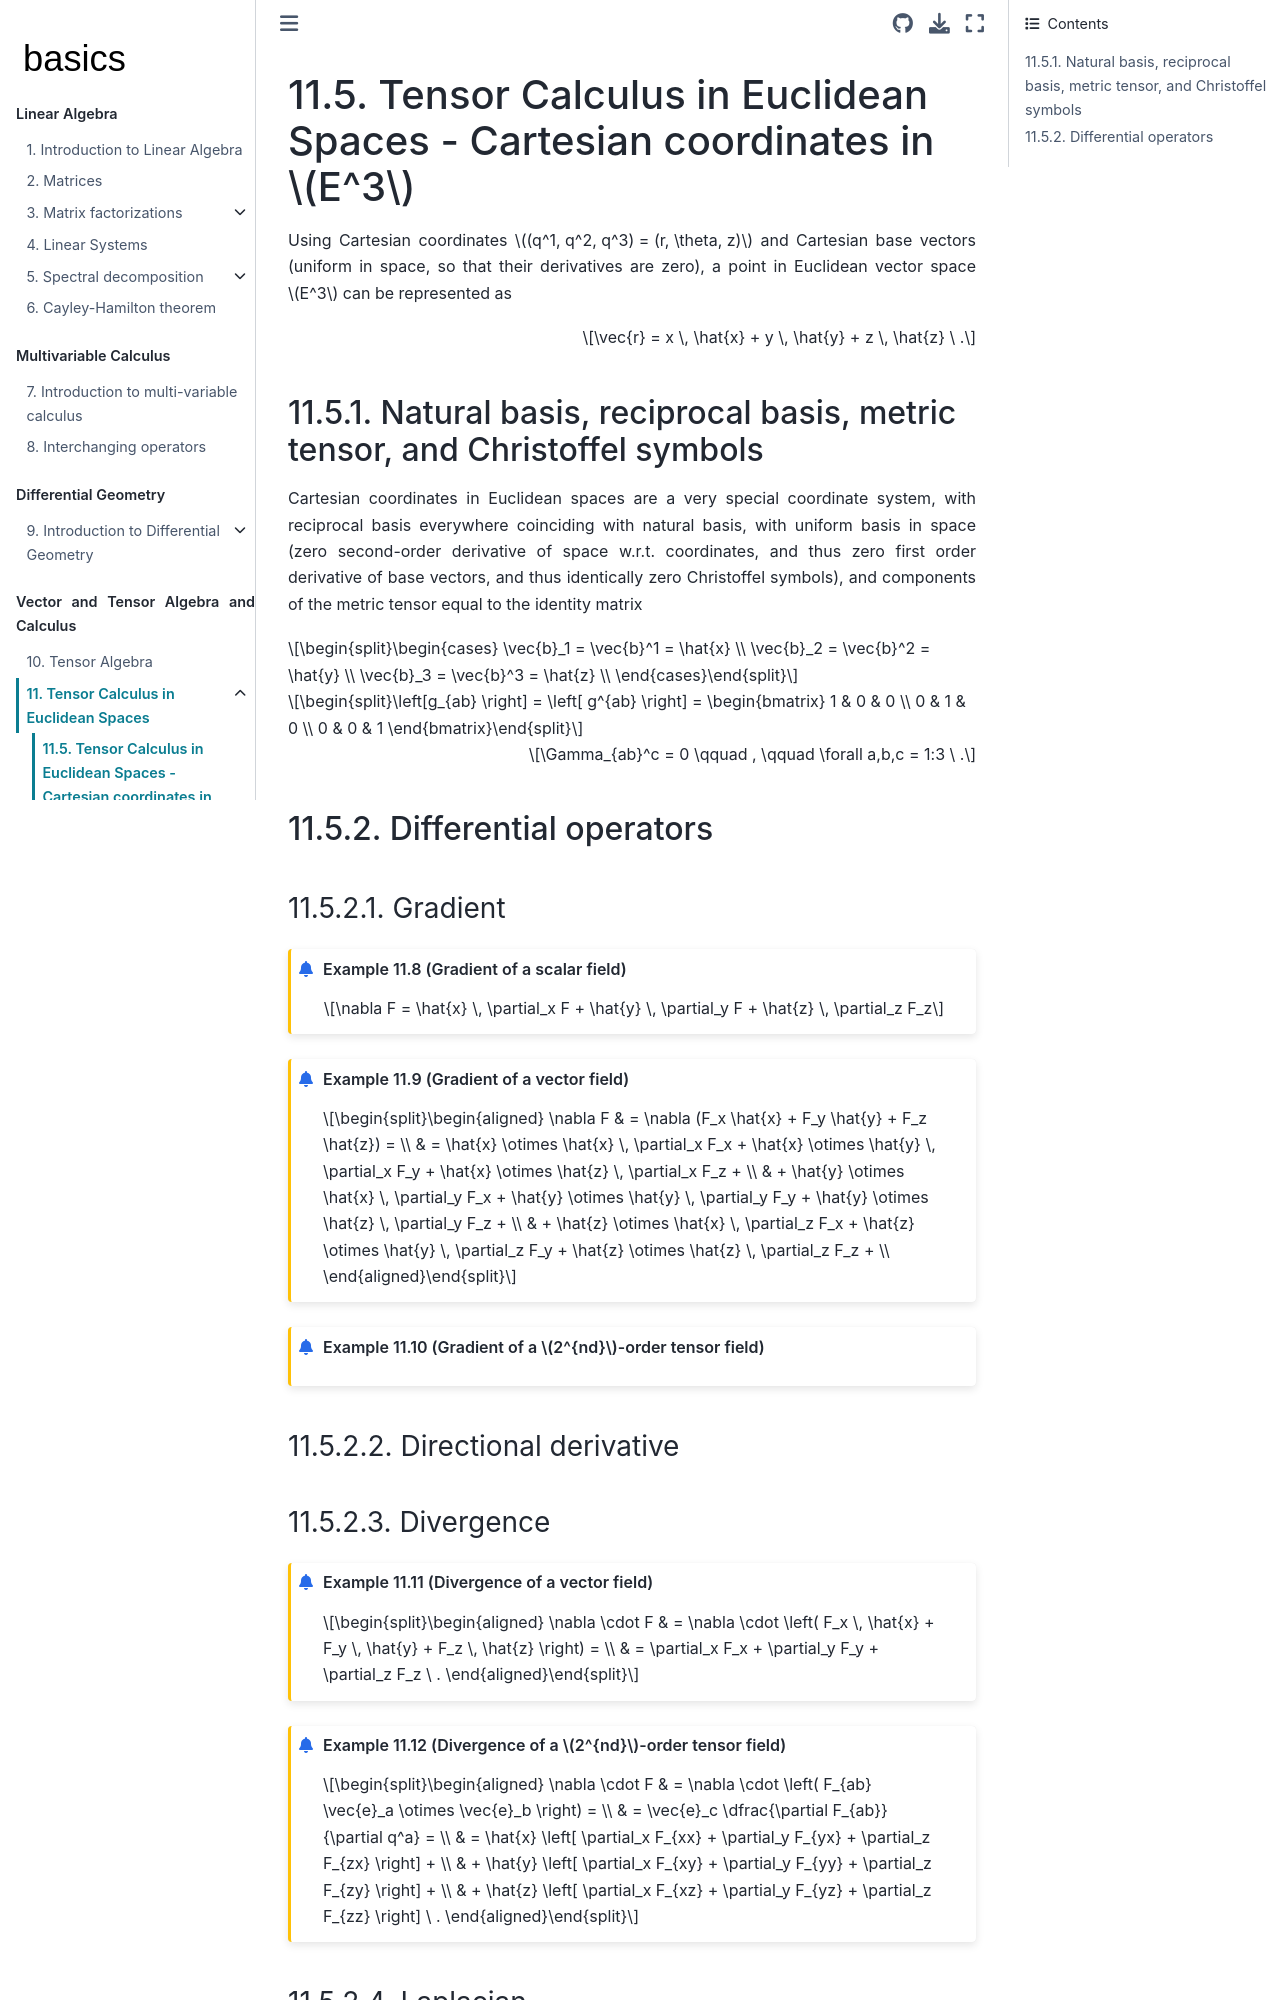

repository: Basics2022/bbooks-math-miscellanea · page: ch/tensor-algebra-calculus/calculus-euclidean-cartesian.html · generator: jekyll

(tensor:calculus:cartesian)=
# Tensor Calculus in Euclidean Spaces - Cartesian coordinates in $E^3$

Using Cartesian coordinates $(q^1, q^2, q^3) = (r, \theta, z)$ and Cartesian base vectors (uniform in space, so that their derivatives are zero), a point in Euclidean vector space $E^3$ can be represented as

$$\vec{r} = x \, \hat{x} + y \, \hat{y} + z \, \hat{z} \ .$$

(tensor:calculus:cartesian:metric)=
## Natural basis, reciprocal basis, metric tensor, and Christoffel symbols

Cartesian coordinates in Euclidean spaces are a very special coordinate system, with reciprocal basis everywhere coinciding with natural basis, with uniform basis in space (zero second-order derivative of space w.r.t. coordinates, and thus zero first order derivative of base vectors, and thus identically zero Christoffel symbols), and components of the metric tensor equal to the identity matrix

$$\begin{cases}
  \vec{b}_1 = \vec{b}^1 = \hat{x} \\
  \vec{b}_2 = \vec{b}^2 = \hat{y} \\
  \vec{b}_3 = \vec{b}^3 = \hat{z} \\
\end{cases}$$

$$\left[g_{ab} \right] = \left[ g^{ab} \right] = \begin{bmatrix} 1 & 0 & 0 \\ 0 & 1 & 0 \\ 0 & 0 & 1 \end{bmatrix}$$

$$\Gamma_{ab}^c = 0 \qquad , \qquad \forall a,b,c = 1:3 \ .$$


(tensor:calculus:cartesian:differential-operators)=
## Differential operators
(tensor:calculus:cartesian:differential-operators:gradient)=
### Gradient
<!-- (tensor:calculus:cartesian:differential-operators:directional-der)= -->

```{prf:example} Gradient of a scalar field
:class: dropdown
:label: cartesian:gradient:scalar

$$\nabla F = \hat{x} \, \partial_x F + \hat{y} \, \partial_y F + \hat{z} \, \partial_z F_z$$

```
```{prf:example} Gradient of a vector field
:class: dropdown

$$\begin{aligned}
\nabla F 
  & = \nabla (F_x \hat{x} + F_y \hat{y} + F_z \hat{z}) = \\
  & = \hat{x} \otimes \hat{x} \, \partial_x F_x + \hat{x} \otimes \hat{y} \, \partial_x F_y + \hat{x} \otimes \hat{z} \, \partial_x F_z + \\
  & + \hat{y} \otimes \hat{x} \, \partial_y F_x + \hat{y} \otimes \hat{y} \, \partial_y F_y + \hat{y} \otimes \hat{z} \, \partial_y F_z + \\
  & + \hat{z} \otimes \hat{x} \, \partial_z F_x + \hat{z} \otimes \hat{y} \, \partial_z F_y + \hat{z} \otimes \hat{z} \, \partial_z F_z + \\
\end{aligned}$$

```
```{prf:example} Gradient of a $2^{nd}$-order tensor field
:class: dropdown
```
### Directional derivative
(tensor:calculus:cartesian:differential-operators:divergence)=
